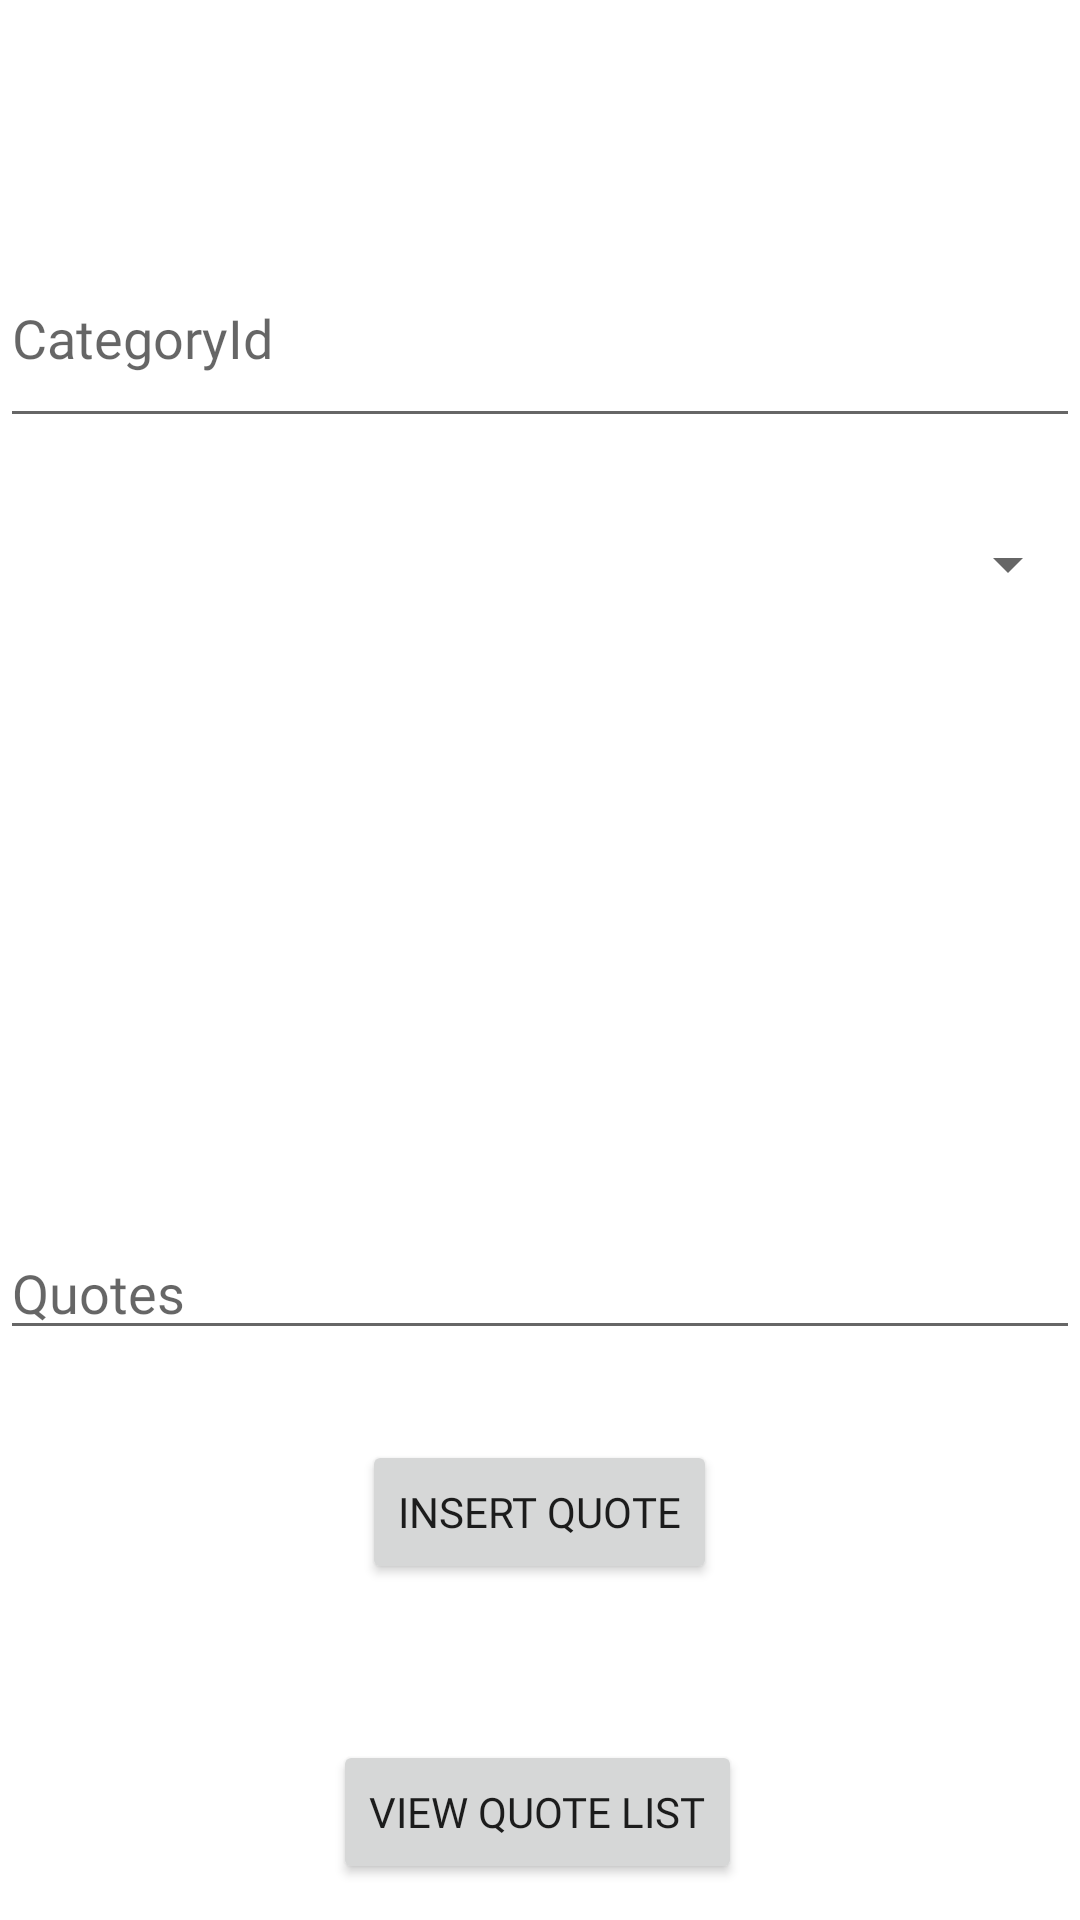

The Android layout XML behind this screen, and the referenced resources:
<!-- AndroidManifest.xml: application theme Theme.AdminQuotesApp -->
<!-- res/layout/activity_quotes_insert.xml -->
<?xml version="1.0" encoding="utf-8"?>
<androidx.constraintlayout.widget.ConstraintLayout xmlns:android="http://schemas.android.com/apk/res/android"
    xmlns:app="http://schemas.android.com/apk/res-auto"
    xmlns:tools="http://schemas.android.com/tools"
    android:layout_width="match_parent"
    android:layout_height="match_parent"
    tools:context=".Insert.QuotesInsert">

    <EditText
        android:id="@+id/qt_cat_id"
        android:layout_width="match_parent"
        android:layout_height="70dp"
        android:layout_marginTop="76dp"
        android:fontFamily="@font/zilla_slab_semibold_italic"
        android:hint="CategoryId"
        android:inputType="number"
        app:layout_constraintEnd_toEndOf="parent"
        app:layout_constraintHorizontal_bias="0.0"
        app:layout_constraintStart_toStartOf="parent"
        app:layout_constraintTop_toTopOf="parent" />

    <Spinner
        android:id="@+id/qt_cat"
        android:layout_width="match_parent"
        android:layout_height="wrap_content"
        android:layout_marginTop="30dp"

        app:layout_constraintEnd_toEndOf="parent"
        app:layout_constraintStart_toStartOf="parent"
        app:layout_constraintTop_toBottomOf="@id/qt_cat_id" />

    <EditText
        android:id="@+id/qt_qt"
        android:layout_width="match_parent"
        android:layout_height="250dp"
        android:fontFamily="@font/zilla_slab_semibold_italic"
        android:gravity="bottom"
        android:hint="Quotes"
        android:inputType="textMultiLine"
        app:layout_constraintEnd_toEndOf="parent"
        app:layout_constraintStart_toStartOf="parent"
        app:layout_constraintTop_toBottomOf="@id/qt_cat" />

    <FrameLayout
        android:id="@+id/quotesframe"
        android:layout_width="match_parent"
        android:layout_height="wrap_content"
        android:layout_marginTop="30dp"
        app:layout_constraintStart_toStartOf="parent"
        app:layout_constraintTop_toBottomOf="@id/qt_qt">

        <ProgressBar
            android:id="@+id/qt_pro"
            android:layout_width="wrap_content"
            android:layout_height="wrap_content"
            android:layout_gravity="center"
            android:elevation="100dp"
            android:visibility="gone" />

        <Button
            android:id="@+id/insert_quote_button"
            android:layout_width="wrap_content"
            android:layout_height="wrap_content"
            android:layout_gravity="center"
            android:fontFamily="@font/zilla_slab_semibold_italic"
            android:text="Insert Quote" />

    </FrameLayout>

    <Button

        android:layout_width="wrap_content"
        android:layout_height="wrap_content"
        android:layout_gravity="center"
        android:layout_marginTop="52dp"
        android:fontFamily="@font/zilla_slab_semibold_italic"
        android:onClick="viewQuoteList"
        android:text="View Quote List"
        app:layout_constraintEnd_toEndOf="parent"
        app:layout_constraintHorizontal_bias="0.497"
        app:layout_constraintStart_toStartOf="parent"
        app:layout_constraintTop_toBottomOf="@id/quotesframe" />

</androidx.constraintlayout.widget.ConstraintLayout>
<!-- resources referenced by this layout -->
<resources>
  <style name="Theme.AdminQuotesApp" parent="Theme.MaterialComponents.DayNight.DarkActionBar">
          
          <item name="colorPrimary">@color/purple_500</item>
          <item name="colorPrimaryVariant">@color/purple_700</item>
          <item name="colorOnPrimary">@color/white</item>
          
          <item name="colorSecondary">@color/teal_200</item>
          <item name="colorSecondaryVariant">@color/teal_700</item>
          <item name="colorOnSecondary">@color/black</item>
          
          <item name="android:statusBarColor" tools:targetApi="l">?attr/colorPrimaryVariant</item>
          
      </style>
  <!-- not gathered from this repository: default colours our renderer supplied (Android Studio template values) -->
  <color name="purple_500">#FF6200EE</color>
  <color name="purple_700">#FF3700B3</color>
  <color name="teal_200">#FF03DAC5</color>
  <color name="teal_700">#FF018786</color>
  <color name="black">#FF000000</color>
  <color name="white">#FFFFFFFF</color>
</resources>
